Run: headless pygame with SDL's dummy video driver; simulated clock (each Clock.tick advances the game by its frame time, no real sleeping); random seed 0; keys injected as events and as key.get_pressed() state; mouse plan: one left click at the window centre at the start of phase 2, then a move to the lower-right quarter at the start of phase 3.
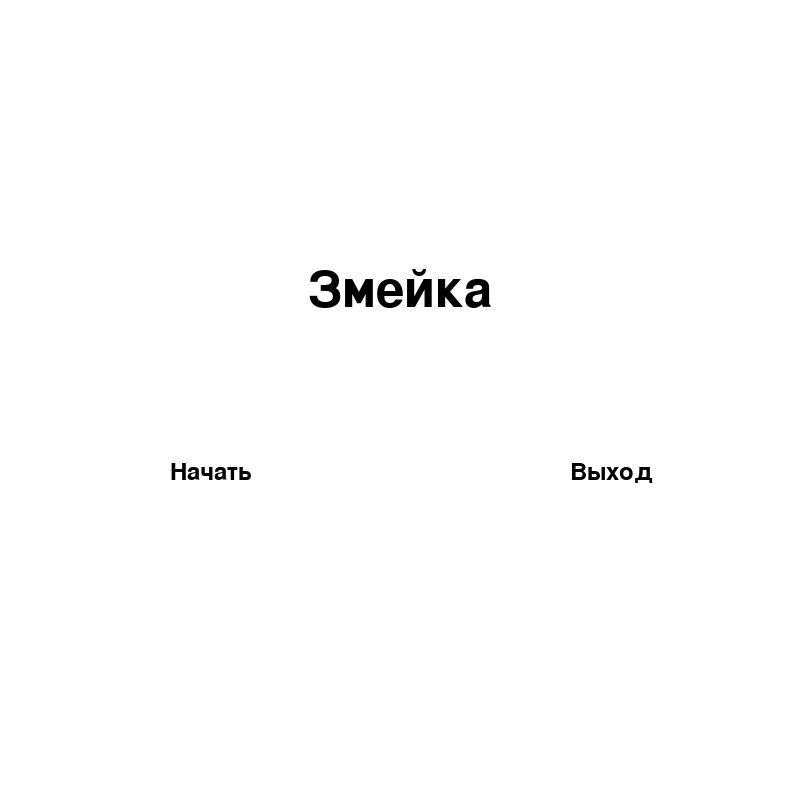
Frame 1 of 4 · flips 1–60 · no input
Frame 2 of 4 · flips 61–180 · clicked the window centre · tapped SPACE, RETURN · held RIGHT (→), D · screen unchanged from frame 1, image omitted
Frame 3 of 4 · flips 181–300 · moved the mouse to the lower-right quarter · held DOWN (↓), S · screen unchanged from frame 2, image omitted
Frame 4 of 4 · flips 301–420 · held LEFT (←), A, UP (↑), W · screen unchanged from frame 3, image omitted

The pygame program that drew these frames:

import pygame
import sys
from random import randrange

# Инициализация Pygame
pygame.init()

# Установка размеров экрана
screen_width = 800
screen_height = 800
screen = pygame.display.set_mode((screen_width, screen_height))
pygame.display.set_caption('Змейка')

# Цвета
white = (255, 255, 255)
black = (0, 0, 0)

# Основной цикл игры
def main_menu():
    menu = True
    while menu:
        for event in pygame.event.get():
            if event.type == pygame.QUIT:
                pygame.quit()
                sys.exit()

        screen.fill(white)
        # Отображение текста меню
        font = pygame.font.SysFont(None, 75)
        text = font.render("Змейка", True, black)
        screen.blit(text, (screen_width/2 - text.get_width()/2, screen_height/3))

        # Создание кнопок меню
        mouse = pygame.mouse.get_pos()
        click = pygame.mouse.get_pressed()

        # Рисование прямоугольников для кнопок
        if 150+100 > mouse[0] > 150 and 450+50 > mouse[1] > 450:
            pygame.draw.rect(screen, black,(165,450,90,50))
            if click[0] == 1:
                menu = False
        else:
            pygame.draw.rect(screen, white,(150,450,100,50))

        if 550+100 > mouse[0] > 550 and 450+50 > mouse[1] > 450:
            pygame.draw.rect(screen, black,(565,450,90,50))
            if click[0] == 1:
                pygame.quit()
                sys.exit()
        else:
            pygame.draw.rect(screen, white,(550,450,100,50))

        # Отображение текста на кнопках
        small_font = pygame.font.SysFont(None, 35)
        text_start = small_font.render("Начать", True, black)
        text_quit = small_font.render("Выход", True, black)
        screen.blit(text_start, (150+20,450+10))
        screen.blit(text_quit, (550+20,450+10))

        pygame.display.update()

main_menu()

RES = 800
SIZE = 50

x, y = randrange(0, RES, SIZE), randrange(0, RES, SIZE)
apple = randrange(0, RES, SIZE), randrange(0, RES, SIZE)
dirs = {'W': True, 'S': True, 'A': True, 'D': True}

length = 1
snake = [(x, y)]
dx, dy = 0, 0
fps = 4

pygame.init()
sc = pygame.display.set_mode([RES, RES])
clock = pygame.time.Clock()
while True:
    sc.fill(pygame.Color('black'))

    # Рисование змейки и яблока
    [(pygame.draw.rect(sc, pygame.Color('green'), (i,j, SIZE, SIZE))) for i, j in snake]
    pygame.draw.rect(sc, pygame.Color('red'), (*apple, SIZE, SIZE))

    # Движение змейки
    x += dx * SIZE
    y += dy * SIZE
    snake.append((x, y))
    snake = snake[-length:]

    # Поедание яблок
    if snake[-1] == apple:
        apple = randrange(0, RES, SIZE), randrange(0, RES, SIZE)
        length += 1
        fps += 0.25

    # Проигрыш
    if x < 0 or 0 > RES - SIZE or y < 0 or y > RES - SIZE:
        break
    if len(snake) != len(set(snake)):
        break

    pygame.display.flip()
    clock.tick(fps)

    for event in pygame.event.get():
        if event.type == pygame.QUIT:
            exit()

    # Контроль
    key = pygame.key.get_pressed()
    if key[pygame.K_w] and dirs['W']:
        dx, dy = 0, -1
        dirs = {'W': True, 'S': False, 'A': True, 'D': True}
    if key[pygame.K_s] and dirs['S']:
        dx, dy = 0, 1
        dirs = {'W': False, 'S': True, 'A': True, 'D': True}
    if key[pygame.K_a] and dirs['A']:
        dx, dy = -1, 0
        dirs = {'W': True, 'S': True, 'A': True, 'D': False}
    if key[pygame.K_d] and dirs['D']:
        dx, dy = 1, 0
        dirs = {'W': True, 'S': True, 'A': False, 'D': True}
